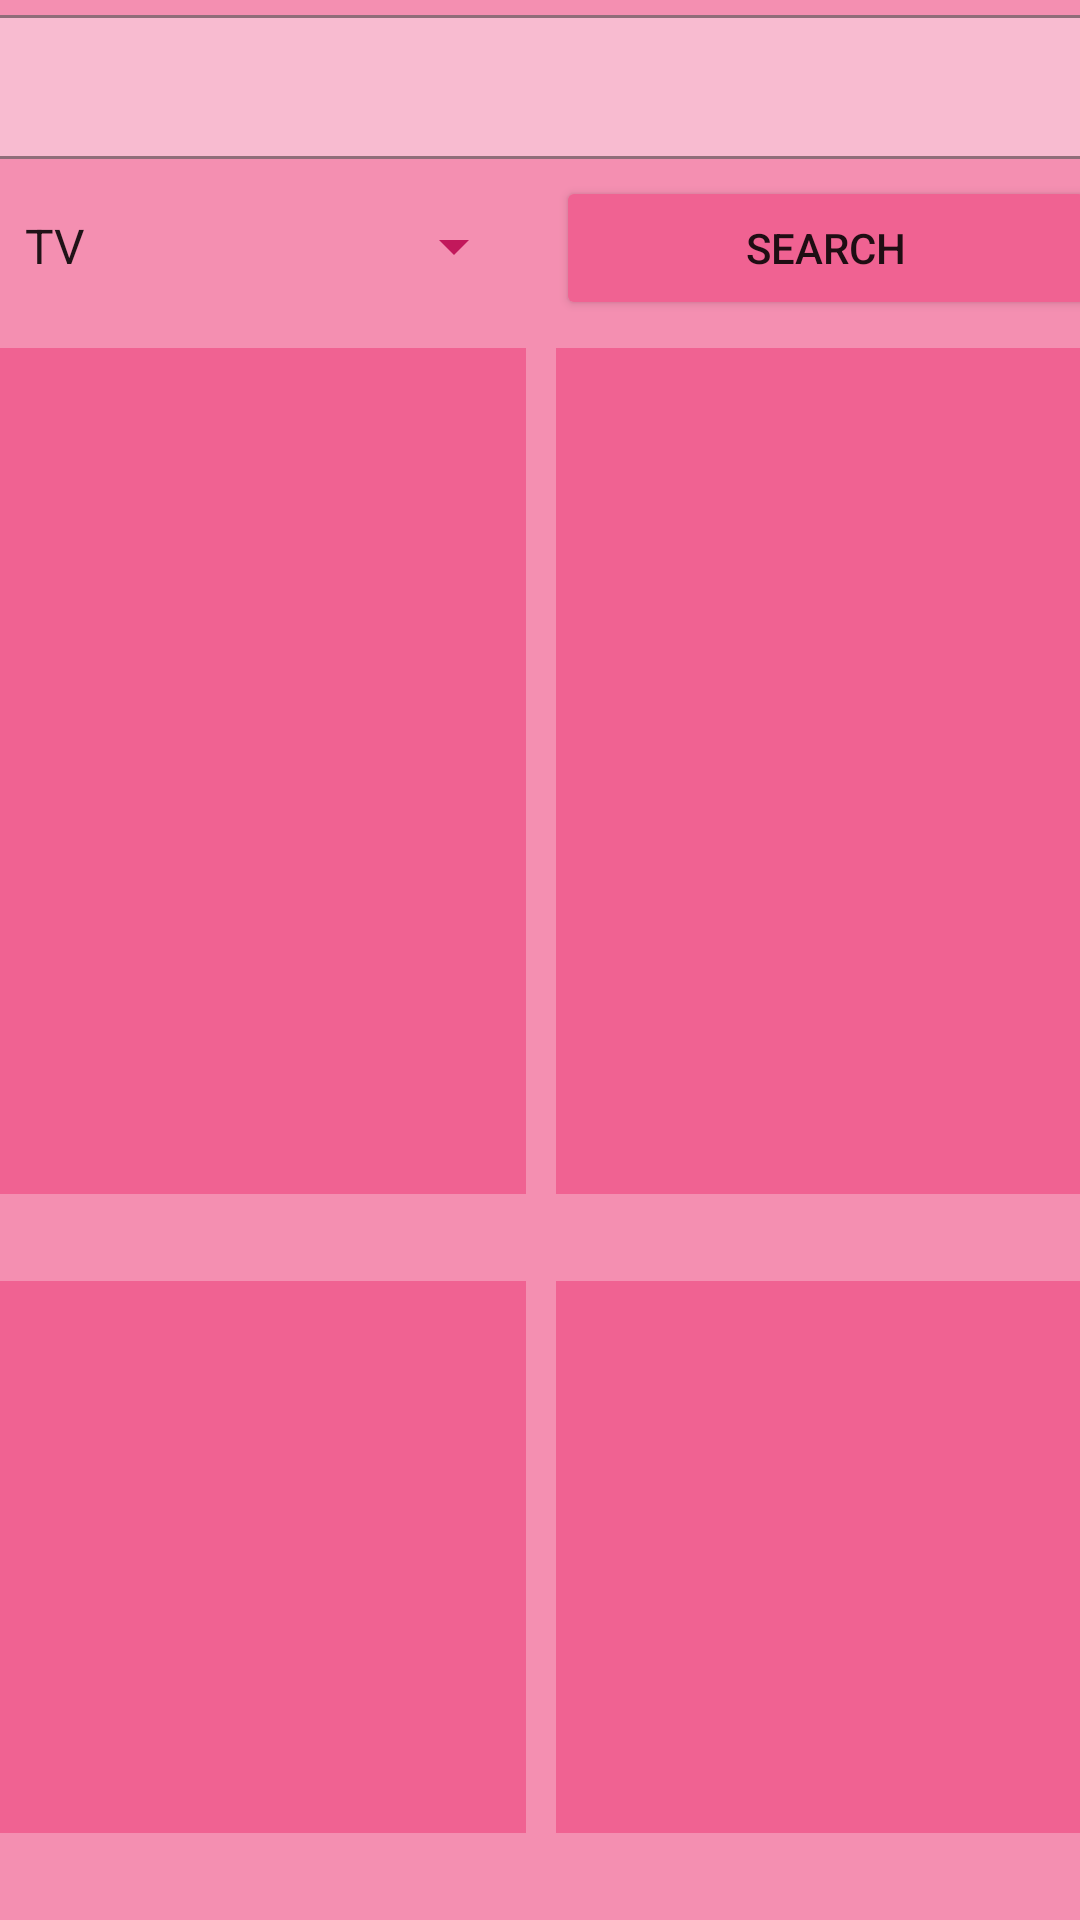

This screen was rendered from an Android layout file. Write that file and the resources it references.
<!-- AndroidManifest.xml: application theme Theme.MiruAnime -->
<!-- res/layout/fragment_search.xml -->
<?xml version="1.0" encoding="utf-8"?>
<androidx.constraintlayout.widget.ConstraintLayout xmlns:android="http://schemas.android.com/apk/res/android"
    xmlns:app="http://schemas.android.com/apk/res-auto"
    xmlns:tools="http://schemas.android.com/tools"
    android:layout_width="match_parent"
    android:layout_height="match_parent"
    android:background="#F48FB1"
    tools:context=".ui.search.SearchFragment">

    <LinearLayout
        android:layout_width="380dp"
        android:layout_height="wrap_content"
        android:orientation="vertical"
        app:layout_constraintBottom_toBottomOf="parent"
        app:layout_constraintEnd_toEndOf="parent"
        app:layout_constraintStart_toStartOf="parent"
        app:layout_constraintTop_toTopOf="parent"
        app:layout_constraintVertical_bias="0.15">

        <LinearLayout
            android:layout_width="match_parent"
            android:layout_height="match_parent"
            android:orientation="vertical">

            <com.google.android.material.textfield.TextInputLayout
                android:id="@+id/textInputLayout"
                android:layout_width="380dp"
                android:layout_height="48dp"
                app:boxBackgroundColor="#F8BBD0"
                app:boxBackgroundMode="outline"
                app:hintAnimationEnabled="false"
                app:hintEnabled="false">

                <com.google.android.material.textfield.TextInputEditText
                    android:id="@+id/searchTerm"
                    android:layout_width="match_parent"
                    android:layout_height="wrap_content"
                    android:padding="16dp"
                    android:singleLine="true"
                    android:textColor="@color/black"
                    tools:ignore="SpeakableTextPresentCheck" />
            </com.google.android.material.textfield.TextInputLayout>

            <LinearLayout
                android:layout_width="match_parent"
                android:layout_height="match_parent"
                android:orientation="horizontal">

                <Spinner
                    android:id="@+id/mediaTypeChoice"
                    android:layout_width="200dp"
                    android:layout_height="48dp"
                    android:layout_margin="5dp"
                    android:layout_weight="1"
                    android:backgroundTint="#C2185B"
                    android:entries="@array/media_types"
                    android:padding="5dp" />

                <Button
                    android:id="@+id/searchButton"
                    android:layout_width="180dp"
                    android:layout_height="48dp"
                    android:layout_margin="5dp"
                    android:padding="5dp"
                    android:text="@string/search"
                    app:backgroundTint="#F06292" />
            </LinearLayout>

        </LinearLayout>

        <ScrollView
            android:layout_width="match_parent"
            android:layout_height="500dp">

            <LinearLayout
                android:layout_width="match_parent"
                android:layout_height="wrap_content"
                android:orientation="vertical">

                <LinearLayout
                    android:layout_width="match_parent"
                    android:layout_height="match_parent"
                    android:orientation="horizontal">

                    <LinearLayout
                        android:layout_width="200dp"
                        android:layout_height="wrap_content"
                        android:layout_weight="1"
                        android:orientation="vertical">

                        <ImageView
                            android:id="@+id/coverImage1"
                            android:layout_width="match_parent"
                            android:layout_height="282dp"
                            android:layout_margin="5dp"
                            android:layout_weight="1"
                            android:adjustViewBounds="true"
                            android:background="#F06292"
                            android:contentDescription="@string/anime_cover"
                            android:cropToPadding="true"
                            android:padding="5dp"
                            android:scaleType="centerCrop" />

                        <TextView
                            android:id="@+id/title1"
                            android:layout_width="match_parent"
                            android:layout_height="wrap_content"
                            android:layout_weight="1"
                            android:textAlignment="center"
                            android:textColor="#C2185B" />
                    </LinearLayout>

                    <TextView
                        android:id="@+id/animeInfo"
                        android:layout_width="200dp"
                        android:layout_height="wrap_content"
                        android:layout_weight="1"
                        android:textColor="#C2185B"
                        android:visibility="gone" />

                    <LinearLayout
                        android:id="@+id/anime2LL"
                        android:layout_width="200dp"
                        android:layout_height="wrap_content"
                        android:layout_weight="1"
                        android:orientation="vertical">

                        <ImageView
                            android:id="@+id/coverImage2"
                            android:layout_width="match_parent"
                            android:layout_height="282dp"
                            android:layout_margin="5dp"
                            android:layout_weight="1"
                            android:adjustViewBounds="true"
                            android:background="#F06292"
                            android:contentDescription="@string/anime_cover"
                            android:cropToPadding="true"
                            android:padding="5dp"
                            android:scaleType="centerCrop" />

                        <TextView
                            android:id="@+id/title2"
                            android:layout_width="match_parent"
                            android:layout_height="wrap_content"
                            android:layout_weight="1"
                            android:textAlignment="center"
                            android:textColor="#C2185B" />
                    </LinearLayout>

                </LinearLayout>

                <LinearLayout
                    android:layout_width="match_parent"
                    android:layout_height="match_parent"
                    android:orientation="horizontal">

                    <LinearLayout
                        android:id="@+id/anime3LL"
                        android:layout_width="200dp"
                        android:layout_height="wrap_content"
                        android:layout_weight="1"
                        android:orientation="vertical">

                        <ImageView
                            android:id="@+id/coverImage3"
                            android:layout_width="match_parent"
                            android:layout_height="282dp"
                            android:layout_margin="5dp"
                            android:layout_weight="1"
                            android:adjustViewBounds="true"
                            android:background="#F06292"
                            android:contentDescription="@string/anime_cover"
                            android:cropToPadding="true"
                            android:padding="5dp"
                            android:scaleType="centerCrop" />

                        <TextView
                            android:id="@+id/title3"
                            android:layout_width="match_parent"
                            android:layout_height="wrap_content"
                            android:layout_weight="1"
                            android:textAlignment="center"
                            android:textColor="#C2185B" />
                    </LinearLayout>

                    <LinearLayout
                        android:id="@+id/anime4LL"
                        android:layout_width="200dp"
                        android:layout_height="wrap_content"
                        android:layout_weight="1"
                        android:orientation="vertical">

                        <ImageView
                            android:id="@+id/coverImage4"
                            android:layout_width="match_parent"
                            android:layout_height="282dp"
                            android:layout_margin="5dp"
                            android:layout_weight="1"
                            android:adjustViewBounds="true"
                            android:background="#F06292"
                            android:contentDescription="@string/anime_cover"
                            android:cropToPadding="true"
                            android:padding="5dp"
                            android:scaleType="centerCrop" />

                        <TextView
                            android:id="@+id/title4"
                            android:layout_width="match_parent"
                            android:layout_height="wrap_content"
                            android:layout_weight="1"
                            android:textAlignment="center"
                            android:textColor="#C2185B" />
                    </LinearLayout>

                </LinearLayout>

                <TextView
                    android:id="@+id/animeDesc"
                    android:layout_width="match_parent"
                    android:layout_height="wrap_content"
                    android:textColor="#C2185B"
                    android:visibility="gone" />

            </LinearLayout>
        </ScrollView>

    </LinearLayout>

</androidx.constraintlayout.widget.ConstraintLayout>
<!-- resources referenced by this layout -->
<resources>
  <string-array name="media_types">
          <item>TV</item>
          <item>Movie</item>
          <item>OVA</item>
          <item>ONA</item>
      </string-array>
  <string name="anime_cover">Anime cover</string>
  <string name="search">Search</string>
  <style name="Theme.MiruAnime" parent="Theme.MaterialComponents.DayNight.DarkActionBar">
          
          <item name="colorPrimary">@color/purple_500</item>
          <item name="colorPrimaryVariant">@color/purple_700</item>
          <item name="colorOnPrimary">@color/white</item>
          
          <item name="colorSecondary">@color/teal_200</item>
          <item name="colorSecondaryVariant">@color/teal_700</item>
          <item name="colorOnSecondary">@color/black</item>
          
          <item name="android:statusBarColor" tools:targetApi="l">?attr/colorPrimaryVariant</item>
          
      </style>
  <!-- not gathered from this repository: default colours our renderer supplied (Android Studio template values) -->
  <color name="purple_500">#FF6200EE</color>
  <color name="purple_700">#FF3700B3</color>
  <color name="teal_200">#FF03DAC5</color>
  <color name="teal_700">#FF018786</color>
  <color name="black">#FF000000</color>
  <color name="white">#FFFFFFFF</color>
</resources>
